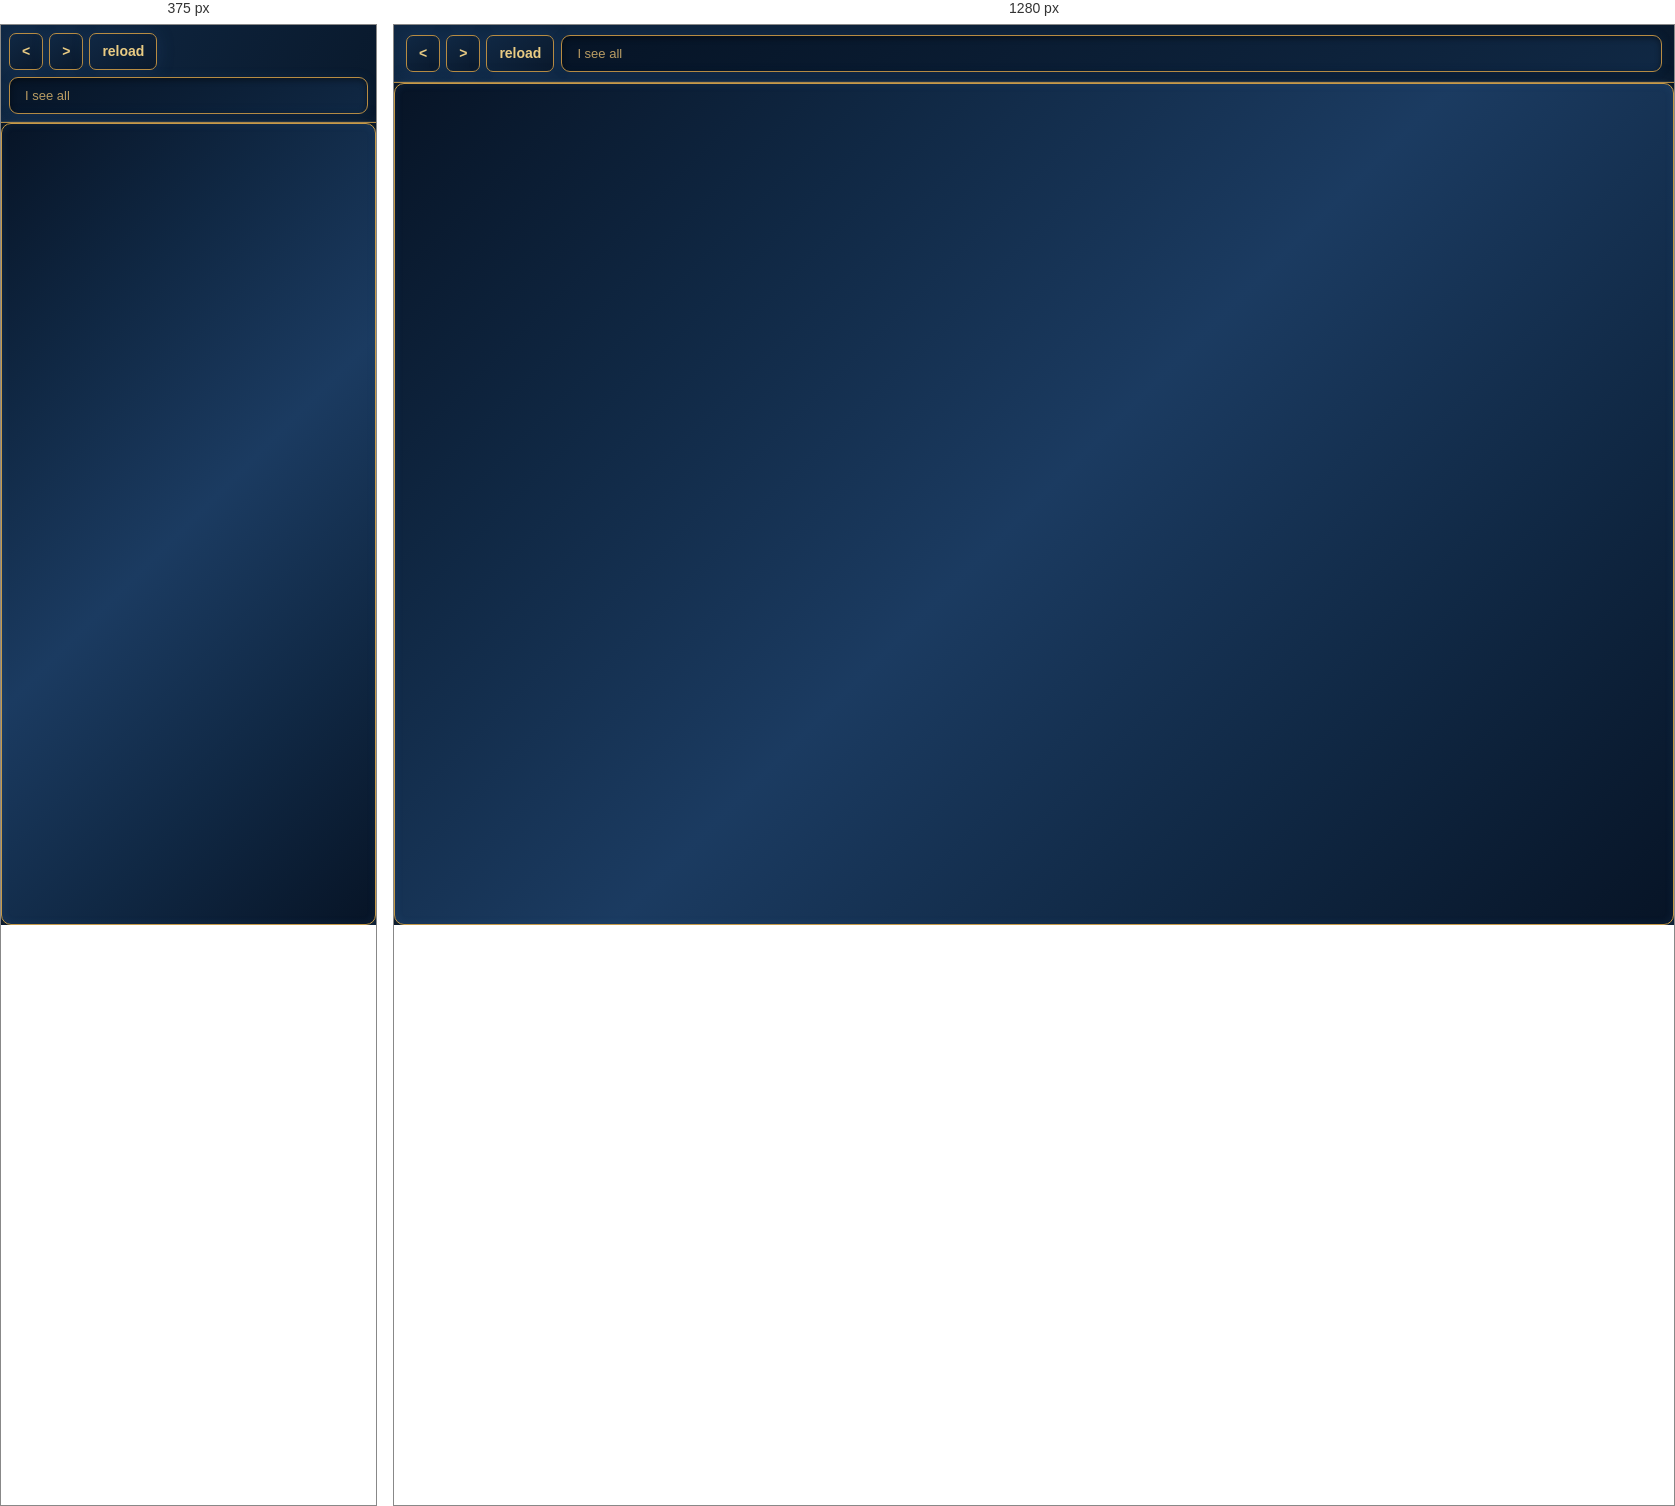
Rendered at 375 px and 1280 px, left to right.

<!-- file: index.html -->
<!doctype html>
<html lang="en">
	<head>
		<meta charset="utf-8" />
		<meta name="viewport" content="width=device-width,initial-scale=1" />
		<title>Scramjet App</title>
		<link rel="stylesheet" href="/styles.css" />
		<meta name="robots" content="noindex" />
	</head>

	<body>
		<div class="toolbar">
			<div class="toolbar__left">
				<button id="back" type="button" aria-label="Back" title="Back">
					&lt;
				</button>
				<button
					id="forward"
					type="button"
					aria-label="Forward"
					title="Forward"
				>
					&gt;
				</button>
				<button id="reload" type="button">reload</button>
			</div>

			<form id="omnibox" class="omnibox" role="search">
				<input
					id="address"
					type="text"
					name="address"
					placeholder="I see all"
					autocomplete="off"
					autocapitalize="off"
					spellcheck="false"
					enterkeyhint="go"
					aria-label="Address"
				/>
			</form>

		</div>

		<p id="status" class="status" role="status" hidden></p>

		<main id="frames" class="frames"></main>

		<script type="module" src="/js/app.js"></script>
	<script type="module" src="/js/app.js"></script>

<script>
window.addEventListener("message", function(event) {
  if (event.source !== window.parent) return;

  const data = event.data;

  if (!data || data.source !== "PROJECT_REBELLION") return;

  if (data.type === "navigate") {
    if (typeof data.url !== "string") return;

    let parsed;

    try {
      parsed = new URL(data.url);
    } catch {
      return;
    }

    if (
      parsed.protocol !== "https:" &&
      parsed.protocol !== "http:"
    ) {
      return;
    }

    const addressInput = document.getElementById("address");
    const form = document.getElementById("omnibox");

    if (!addressInput || !form) return;

    addressInput.value = parsed.href;

    addressInput.dispatchEvent(
      new Event("input", { bubbles: true })
    );

    form.requestSubmit();
    return;
  }

  const buttons = {
    back: "back",
    forward: "forward",
    reload: "reload"
  };

  const buttonId = buttons[data.type];

  if (buttonId) {
    document.getElementById(buttonId)?.click();
  }
});
</script>

</body>
</html>


/* @media block from styles.css */
@media (max-width: 40rem) {
  button {
    min-height: 34px;
  }

  .toolbar {
    flex-wrap: wrap;
    padding: 8px;
  }

  .omnibox {
    order: 3;
    flex-basis: 100%;
  }

  .toolbar__right {
    margin-left: auto;
  }

  .tab {
    flex-basis: 8rem;
  }

  .field {
    grid-template-columns: minmax(0, 1fr);
  }

  .field__help {
    grid-column: 1;
  }

  .internal {
    padding: 18px 14px 35px;
  }

  .internal li {
    white-space: normal;
    overflow-wrap: anywhere;
  }
}